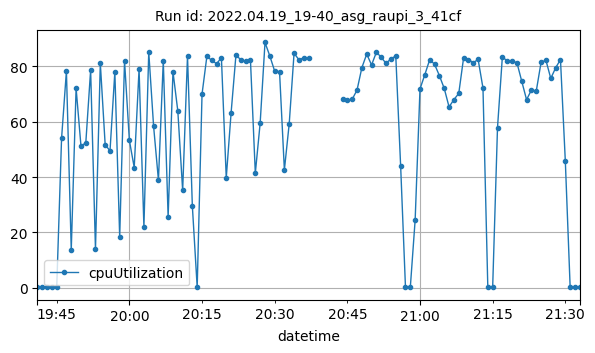

Data behind this chart, as committed beside it:
datetime, cpuUtilization
2022-04-19T19:41:00Z, 0.225
2022-04-19T19:42:00Z, 0.1417
2022-04-19T19:43:00Z, 0.15
2022-04-19T19:44:00Z, 0.09167
2022-04-19T19:45:00Z, 0.133
2022-04-19T19:46:00Z, 53.95
2022-04-19T19:47:00Z, 78.32
2022-04-19T19:48:00Z, 13.67
2022-04-19T19:49:00Z, 72.1
2022-04-19T19:50:00Z, 51.35
2022-04-19T19:51:00Z, 52.26
2022-04-19T19:52:00Z, 78.67
2022-04-19T19:53:00Z, 13.88
2022-04-19T19:54:00Z, 81.12
2022-04-19T19:55:00Z, 51.75
2022-04-19T19:56:00Z, 49.44
2022-04-19T19:57:00Z, 78.02
2022-04-19T19:58:00Z, 18.33
2022-04-19T19:59:00Z, 81.98
2022-04-19T20:00:00Z, 53.23
2022-04-19T20:01:00Z, 43.45
2022-04-19T20:02:00Z, 78.99
2022-04-19T20:03:00Z, 22
2022-04-19T20:04:00Z, 85.17
2022-04-19T20:05:00Z, 58.36
2022-04-19T20:06:00Z, 38.87
2022-04-19T20:07:00Z, 81.99
2022-04-19T20:08:00Z, 25.59
2022-04-19T20:09:00Z, 78.1
2022-04-19T20:10:00Z, 63.87
2022-04-19T20:11:00Z, 35.2
2022-04-19T20:12:00Z, 83.75
2022-04-19T20:13:00Z, 29.55
2022-04-19T20:14:00Z, 0.1582
2022-04-19T20:15:00Z, 69.98
2022-04-19T20:16:00Z, 83.63
2022-04-19T20:17:00Z, 82.16
2022-04-19T20:18:00Z, 80.97
2022-04-19T20:19:00Z, 83.12
2022-04-19T20:20:00Z, 39.72
2022-04-19T20:21:00Z, 63.19
2022-04-19T20:22:00Z, 84.07
2022-04-19T20:23:00Z, 82.41
2022-04-19T20:24:00Z, 81.88
2022-04-19T20:25:00Z, 82.13
2022-04-19T20:26:00Z, 41.42
2022-04-19T20:27:00Z, 59.5
2022-04-19T20:28:00Z, 88.64
2022-04-19T20:29:00Z, 83.74
2022-04-19T20:30:00Z, 78.26
2022-04-19T20:31:00Z, 78.11
2022-04-19T20:32:00Z, 42.58
2022-04-19T20:33:00Z, 59.3
2022-04-19T20:34:00Z, 84.77
2022-04-19T20:35:00Z, 82.39
2022-04-19T20:36:00Z, 83.12
2022-04-19T20:37:00Z, 82.87
2022-04-19T20:44:00Z, 68.1
2022-04-19T20:45:00Z, 67.86
2022-04-19T20:46:00Z, 68.11
... 47 more rows
